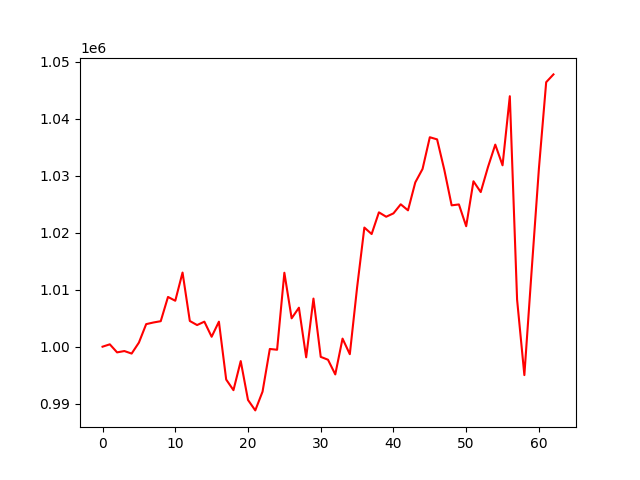

The table this chart was drawn from, first rows:
, 0
0, 1000000
1, 1000415
2, 999002
3, 999235
4, 998792
5, 1000719
6, 1003958
7, 1004247
8, 1004474
9, 1008729
10, 1008060
11, 1013009
12, 1004510
13, 1003796
14, 1004392
15, 1001741
16, 1004389
17, 994238
18, 992369
19, 997475
20, 990654
21, 988821
22, 992109
23, 999602
24, 999462
25, 1012974
26, 1004978
27, 1006844
28, 998136
29, 1008442
30, 998215
31, 997711
32, 995135
33, 1001419
34, 998683
35, 1010381
36, 1020902
37, 1019766
38, 1023574
39, 1022803
40, 1023395
41, 1024984
42, 1023926
43, 1028821
44, 1031185
45, 1036752
46, 1036377
47, 1030994
48, 1024803
49, 1024960
50, 1021138
51, 1029025
52, 1027130
53, 1031530
54, 1035459
55, 1031825
56, 1043953
57, 1008255
58, 995014
59, 1013344
... 3 more rows
